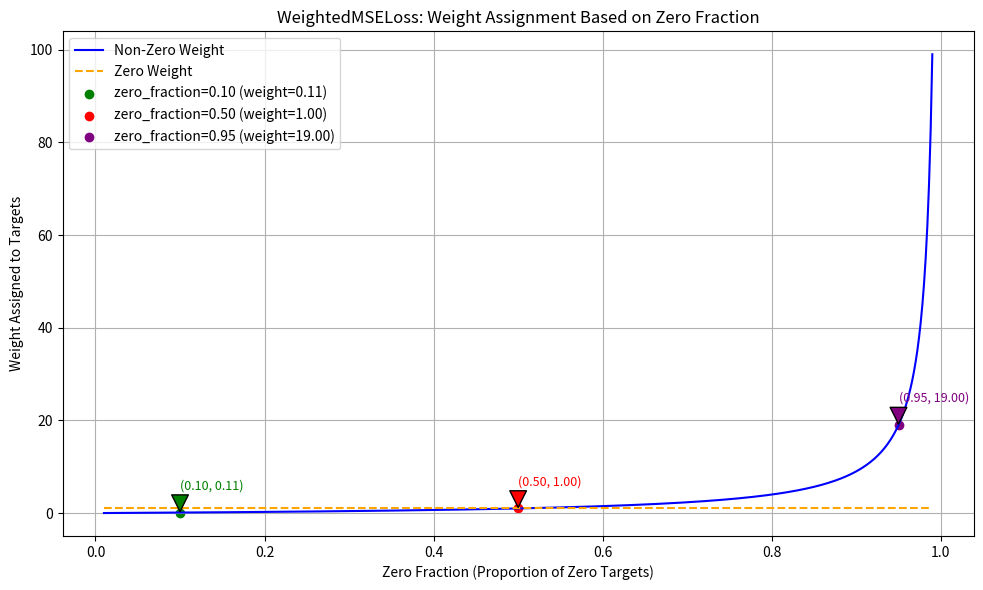

Write Python code to recreate this figure.
import matplotlib.pyplot as plt
import numpy as np


def plot_weighted_mse_weights():
    """
    Generates a plot showing how WeightedMSELoss assigns weights to zero and non-zero targets
    based on different zero_fraction values.
    """
    # Define a range of zero_fraction values from 1% to 99%
    zero_fractions = np.linspace(0.01, 0.99, 500)  # 500 points for smoothness

    # Calculate corresponding non_zero_weights
    non_zero_weights = zero_fractions / (1 - zero_fractions)

    # Initialize the plot
    plt.figure(figsize=(10, 6))

    # Plot non-zero weights
    plt.plot(zero_fractions, non_zero_weights, label="Non-Zero Weight", color="blue")

    # Plot zero weights (constant at 1.0)
    plt.plot(
        zero_fractions,
        np.ones_like(zero_fractions),
        label="Zero Weight",
        color="orange",
        linestyle="--",
    )

    # Highlight specific zero_fraction values if desired
    highlight_zero_fractions = [0.1, 0.5, 0.95]
    colors = ["green", "red", "purple"]
    for zf, color in zip(highlight_zero_fractions, colors):
        weight = zf / (1 - zf)
        plt.scatter(
            zf,
            weight,
            color=color,
            label=f"zero_fraction={zf:.2f} (weight={weight:.2f})",
        )
        plt.annotate(
            f"({zf:.2f}, {weight:.2f})",
            xy=(zf, weight),
            xytext=(zf, weight + 5),
            arrowprops=dict(facecolor=color, shrink=0.05),
            fontsize=9,
            color=color,
        )

    # Set plot labels and title
    plt.xlabel("Zero Fraction (Proportion of Zero Targets)")
    plt.ylabel("Weight Assigned to Targets")
    plt.title("WeightedMSELoss: Weight Assignment Based on Zero Fraction")
    plt.legend()
    plt.grid(True)

    # Show the plot
    plt.tight_layout()
    plt.show()


if __name__ == "__main__":
    plot_weighted_mse_weights()
